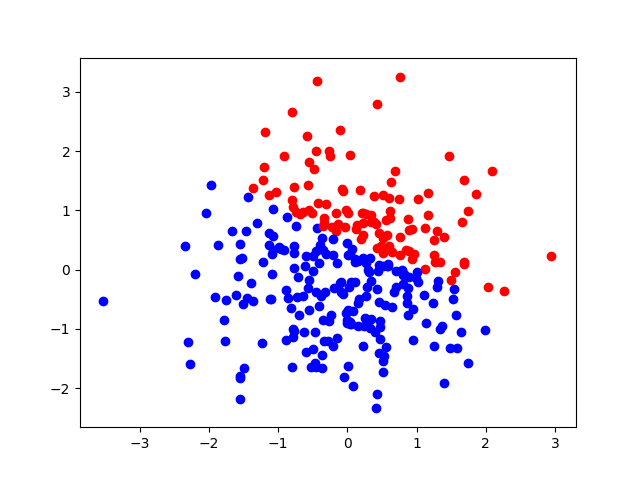

The file beside this chart, header and first rows:
0, 1, 2
-0.08698, -0.208, 0
-0.7677, 0.02111, 0
-1.301, 0.7824, 0
-0.6218, -1.056, 0
0.06942, 0.3511, 0
-0.7924, 2.661, 1
0.7547, 0.5486, 1
-3.523, -0.5235, 0
0.01457, 0.2521, 0
0.4688, -0.8688, 0
0.1875, 1.345, 1
0.5118, 1.264, 1
1.477, -1.326, 0
0.2906, -0.2942, 0
0.1499, -0.5597, 0
1.245, 0.5015, 1
-0.005206, -0.894, 0
1.742, -1.569, 0
-2.273, -1.593, 0
-0.9189, 1.912, 1
-0.3531, 0.3299, 0
-0.09713, -0.3832, 0
-0.4156, 0.1176, 0
-1.087, 0.2566, 0
1.117, 0.7044, 1
0.2362, -0.9482, 0
-0.3187, -0.3855, 0
-1.522, 0.1912, 0
0.8917, -0.1244, 0
1.022, 1.197, 1
-1.074, 1.016, 0
-1.136, 1.251, 1
0.5153, -1.533, 0
-0.4724, -1.058, 0
-0.4934, -0.01853, 0
0.7443, 1.191, 1
-1.551, -2.175, 0
0.2688, 0.1055, 0
-1.458, 0.6513, 0
0.5179, 0.5415, 1
-1.096, -0.4923, 0
0.3013, -0.001119, 0
-0.2287, 0.7189, 1
1.375, -0.9462, 0
-0.9907, 0.3828, 0
-1.973, 1.422, 0
0.02403, -0.2896, 0
1.557, -0.03333, 1
0.6431, 0.3005, 1
0.2027, 0.5113, 1
-0.3789, -0.4498, 0
0.4554, -0.5505, 0
1.679, 0.09409, 1
-0.8049, -1.65, 0
-2.039, 0.9515, 0
1.019, -0.2072, 0
0.5819, 0.06259, 0
-1.392, -0.2277, 0
-1.867, 0.4144, 0
1.122, 0.01638, 1
... 240 more rows
